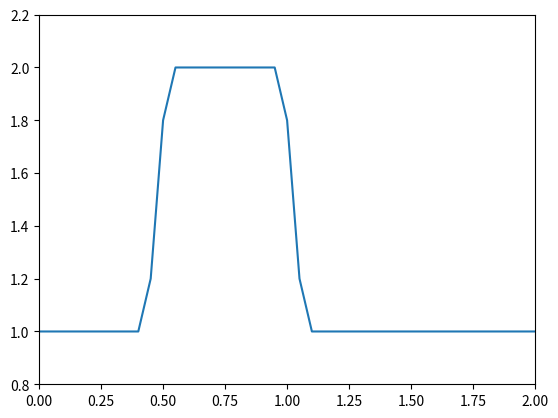
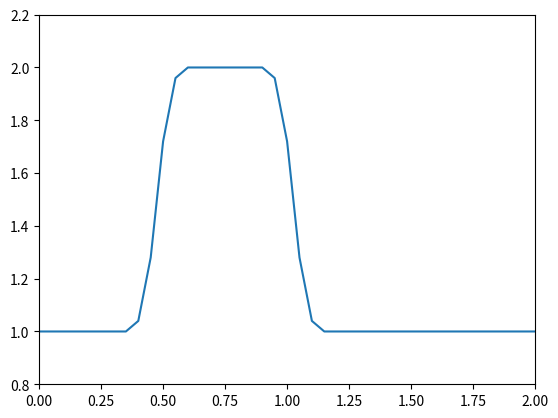
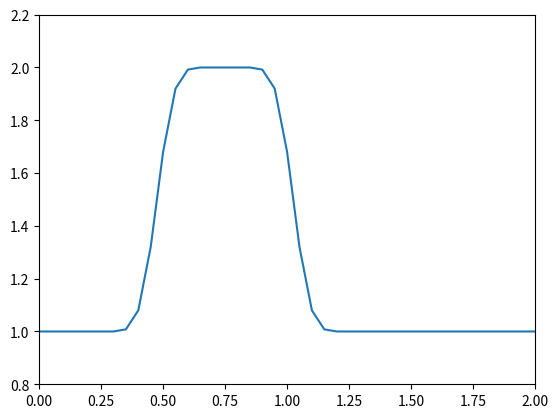
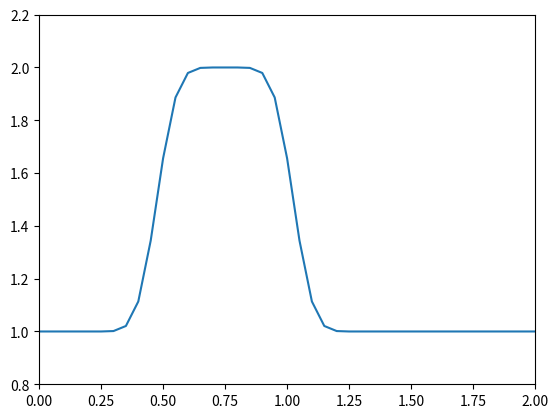
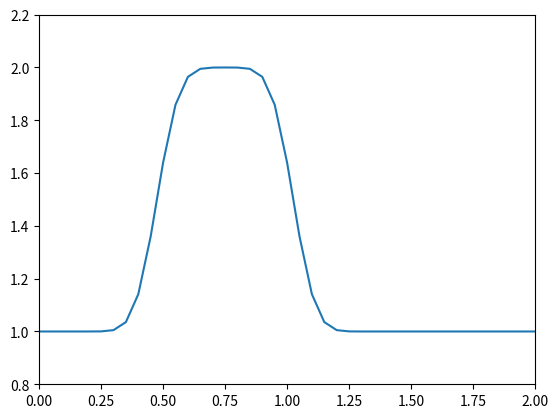
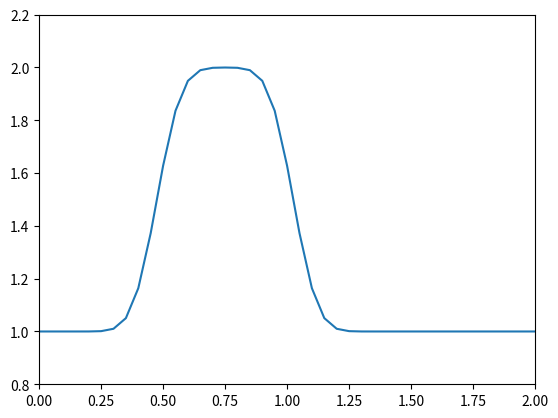
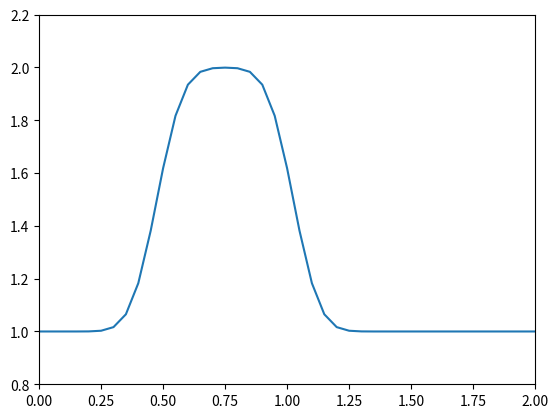
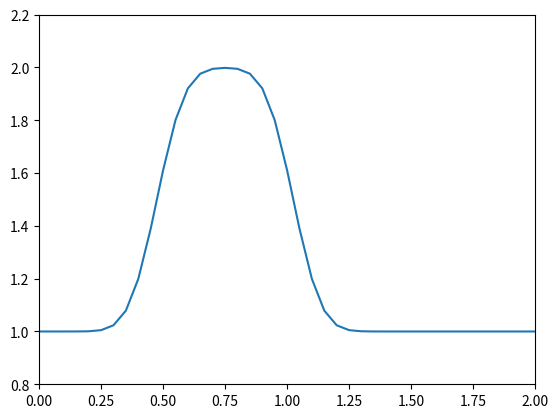
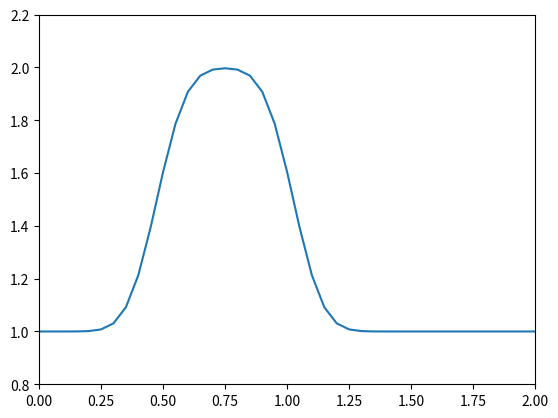
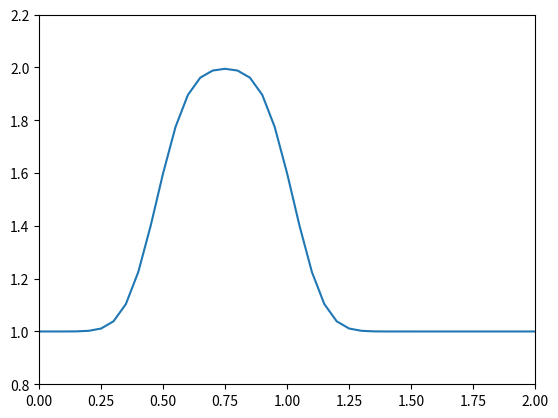
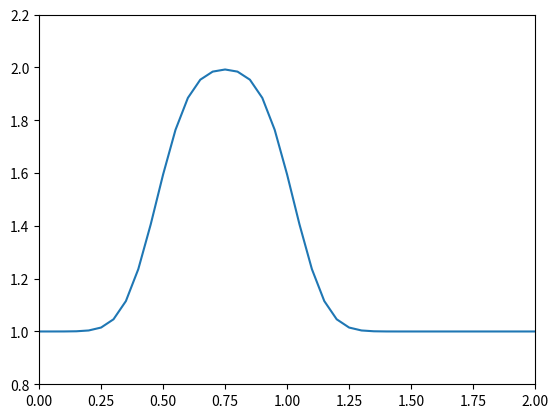
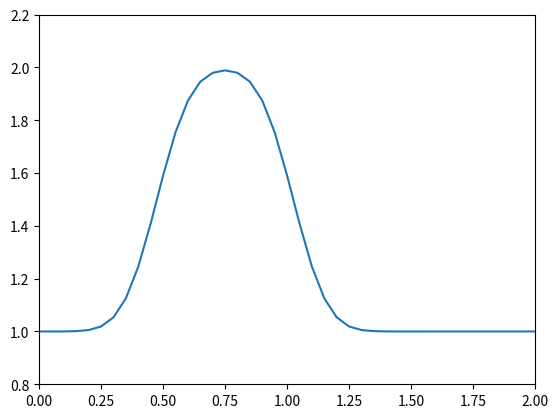
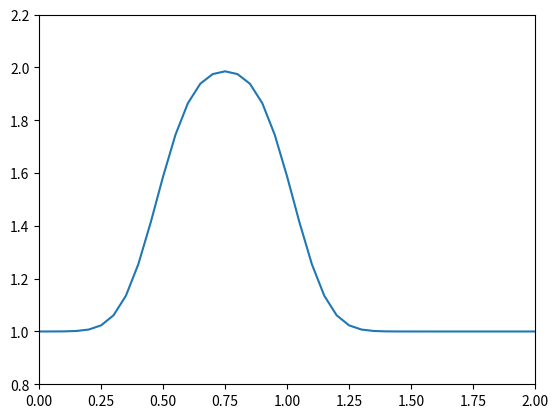
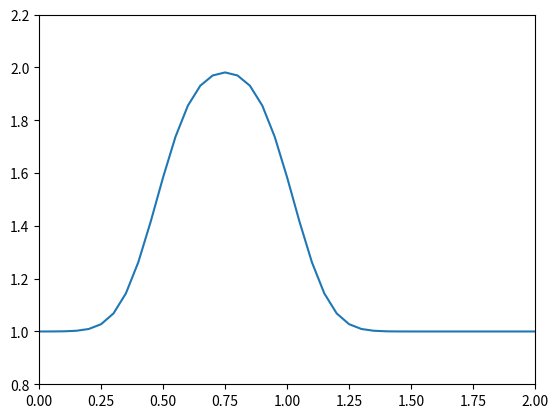
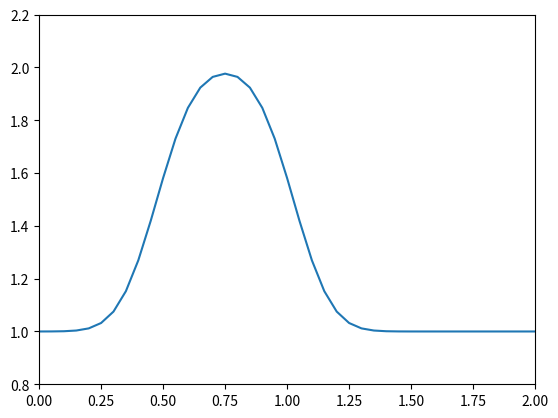
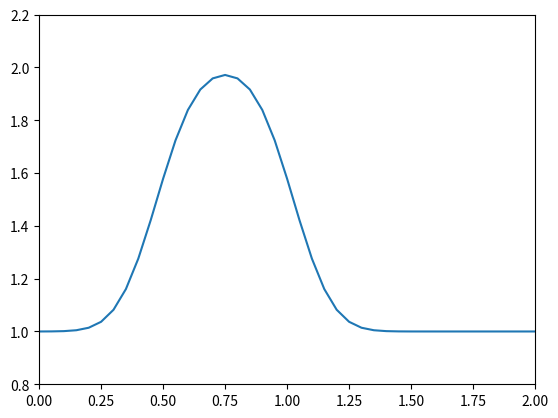

Reproduce these figures in Python, in order.
import numpy as np
import matplotlib.pyplot as plt

nx = 41
dx = 2 / (nx-1)
nt = 50
dt = .01
nu = .05

u = np.ones(nx)
u[int(.5 / dx):int(1 / dx + 1)] = 2
for n in range(nt):
    un = u.copy()
    for i in range(1, nx - 1):
        u[i] = un[i] + nu * dt / dx**2 * (un[i+1] - 2 * un[i] + un[i-1])
    plt.plot(np.linspace(0, 2, nx), u)
    plt.axis([0, 2, 0.8, 2.2])
    plt.pause(.01)
    plt.clf()
plt.show()
